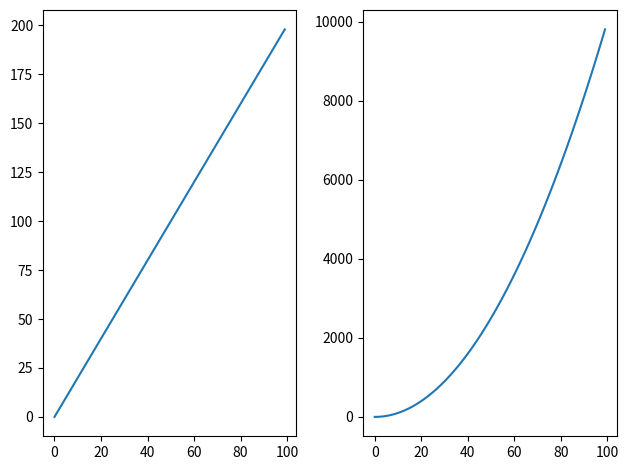

The script that saved this image:
# Overview of Subplots with Matplotlib
import matplotlib.pyplot as plt
import numpy as np


if __name__ == "__main__":
    # Data
    x = np.arange(0,100)
    y = x*2
    z = x**2

    # Create figure
    fig = plt.figure()
    # Create subplots and map to axes
    ax1, ax2 = fig.subplots(nrows=1, ncols=2)
    # Plot
    ax1.plot(x,y)
    ax2.plot(x,z)
    # Show
    plt.tight_layout()
    plt.show()